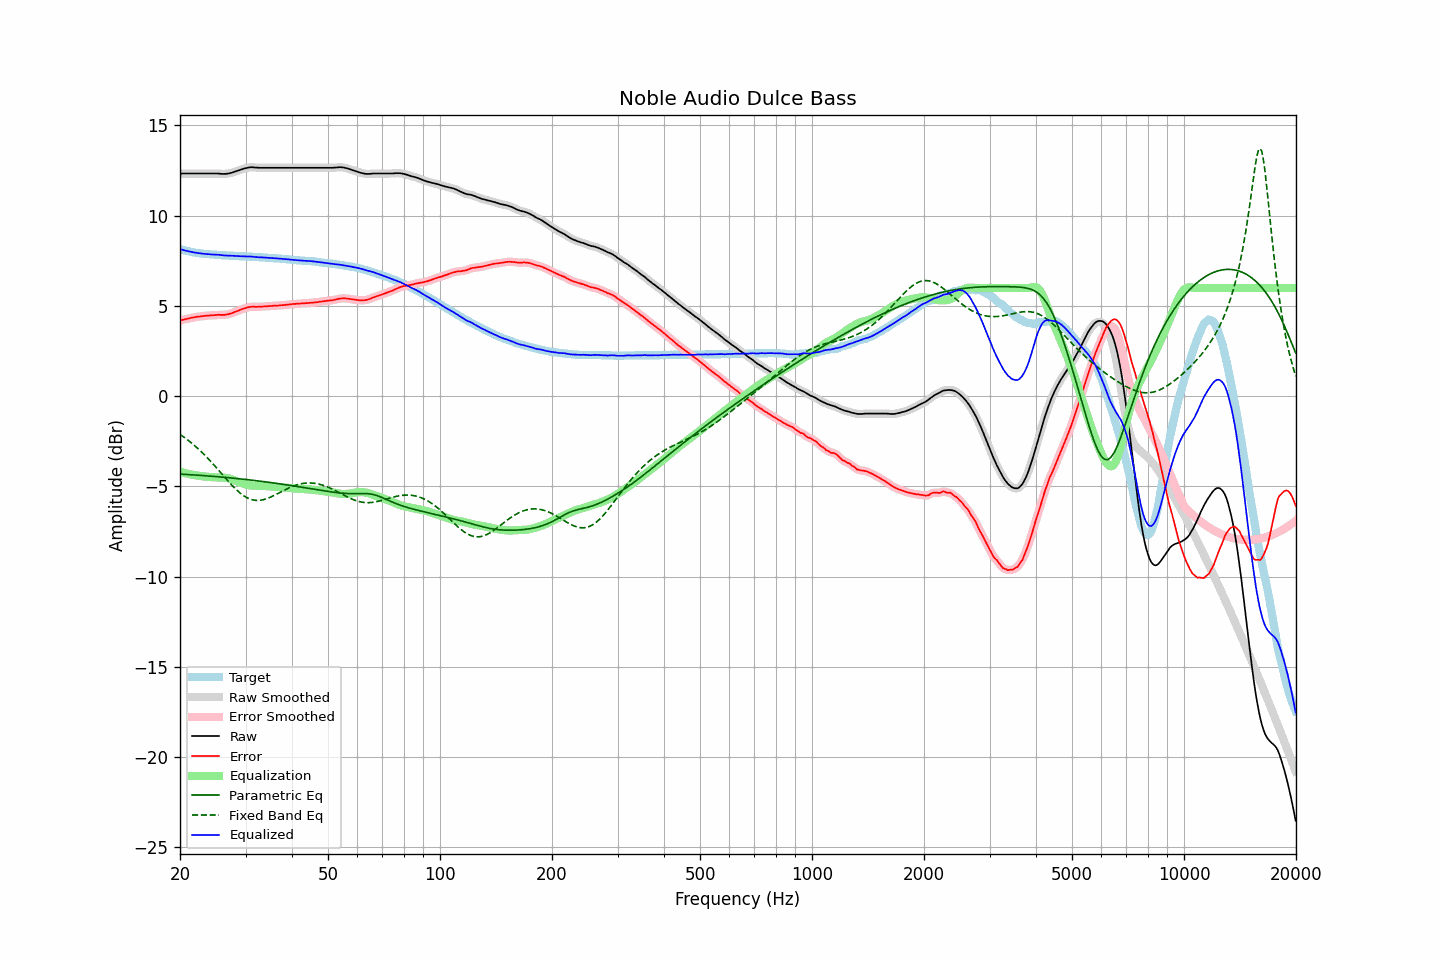

Data behind this chart, as committed beside it:
frequency, raw, error, smoothed, error_smoothed, equalization, parametric_eq, fixed_band_eq, equalized_raw, equalized_smoothed, target
20.00, 12.34, 4.19, 12.34, 4.19, -4.19, -4.31, -2.12, 8.15, 8.15, 8.15
20.20, 12.34, 4.22, 12.34, 4.21, -4.21, -4.32, -2.18, 8.12, 8.12, 8.12
20.40, 12.34, 4.24, 12.34, 4.24, -4.24, -4.32, -2.24, 8.10, 8.10, 8.10
20.61, 12.34, 4.26, 12.34, 4.26, -4.26, -4.33, -2.30, 8.08, 8.08, 8.08
20.81, 12.34, 4.28, 12.34, 4.28, -4.28, -4.34, -2.37, 8.05, 8.05, 8.06
21.02, 12.34, 4.30, 12.34, 4.30, -4.30, -4.34, -2.44, 8.03, 8.03, 8.04
21.23, 12.34, 4.32, 12.34, 4.32, -4.32, -4.35, -2.51, 8.01, 8.01, 8.02
21.44, 12.34, 4.34, 12.34, 4.34, -4.34, -4.35, -2.58, 8.00, 8.00, 8.00
21.66, 12.34, 4.36, 12.34, 4.36, -4.36, -4.36, -2.65, 7.98, 7.98, 7.98
21.87, 12.34, 4.37, 12.34, 4.38, -4.37, -4.36, -2.73, 7.96, 7.96, 7.96
22.09, 12.34, 4.39, 12.34, 4.39, -4.39, -4.37, -2.81, 7.95, 7.95, 7.94
22.31, 12.34, 4.40, 12.34, 4.40, -4.40, -4.38, -2.89, 7.93, 7.93, 7.93
22.54, 12.34, 4.41, 12.34, 4.41, -4.42, -4.38, -2.97, 7.92, 7.92, 7.92
22.76, 12.34, 4.42, 12.34, 4.42, -4.43, -4.39, -3.05, 7.91, 7.91, 7.91
22.99, 12.34, 4.43, 12.34, 4.44, -4.44, -4.39, -3.14, 7.90, 7.90, 7.90
23.22, 12.34, 4.45, 12.34, 4.45, -4.45, -4.40, -3.23, 7.89, 7.89, 7.89
23.45, 12.34, 4.46, 12.34, 4.46, -4.45, -4.41, -3.32, 7.88, 7.88, 7.88
23.69, 12.34, 4.47, 12.34, 4.46, -4.46, -4.41, -3.41, 7.87, 7.87, 7.87
23.92, 12.34, 4.47, 12.34, 4.47, -4.47, -4.42, -3.50, 7.87, 7.87, 7.87
24.16, 12.34, 4.48, 12.34, 4.48, -4.48, -4.43, -3.60, 7.86, 7.86, 7.86
24.40, 12.34, 4.48, 12.34, 4.48, -4.49, -4.44, -3.70, 7.85, 7.85, 7.86
24.65, 12.34, 4.49, 12.34, 4.49, -4.49, -4.44, -3.80, 7.85, 7.85, 7.85
24.89, 12.34, 4.49, 12.34, 4.50, -4.49, -4.45, -3.90, 7.84, 7.84, 7.84
25.14, 12.34, 4.50, 12.34, 4.50, -4.50, -4.46, -4.00, 7.84, 7.84, 7.83
25.39, 12.34, 4.51, 12.33, 4.51, -4.50, -4.46, -4.10, 7.84, 7.83, 7.82
25.65, 12.33, 4.50, 12.33, 4.51, -4.50, -4.47, -4.20, 7.82, 7.82, 7.82
25.91, 12.32, 4.51, 12.32, 4.51, -4.51, -4.48, -4.30, 7.81, 7.81, 7.81
26.16, 12.32, 4.51, 12.32, 4.51, -4.51, -4.49, -4.41, 7.81, 7.80, 7.81
26.43, 12.32, 4.51, 12.32, 4.51, -4.52, -4.50, -4.51, 7.80, 7.80, 7.81
26.69, 12.33, 4.53, 12.33, 4.53, -4.53, -4.50, -4.61, 7.79, 7.79, 7.80
26.96, 12.34, 4.54, 12.34, 4.54, -4.55, -4.51, -4.71, 7.79, 7.79, 7.80
27.23, 12.36, 4.57, 12.36, 4.57, -4.57, -4.52, -4.81, 7.79, 7.79, 7.78
27.50, 12.38, 4.59, 12.38, 4.59, -4.60, -4.53, -4.90, 7.78, 7.78, 7.78
27.77, 12.41, 4.62, 12.41, 4.63, -4.63, -4.54, -5.00, 7.78, 7.78, 7.78
28.05, 12.44, 4.67, 12.44, 4.66, -4.66, -4.55, -5.09, 7.78, 7.77, 7.77
28.33, 12.47, 4.70, 12.47, 4.70, -4.70, -4.56, -5.17, 7.77, 7.77, 7.77
28.62, 12.50, 4.73, 12.50, 4.73, -4.73, -4.57, -5.26, 7.76, 7.76, 7.77
28.90, 12.53, 4.77, 12.53, 4.77, -4.77, -4.58, -5.33, 7.76, 7.76, 7.76
29.19, 12.56, 4.80, 12.56, 4.80, -4.80, -4.58, -5.41, 7.75, 7.76, 7.75
29.48, 12.59, 4.83, 12.59, 4.83, -4.84, -4.59, -5.47, 7.75, 7.75, 7.75
29.78, 12.62, 4.87, 12.61, 4.86, -4.87, -4.60, -5.54, 7.75, 7.75, 7.75
30.08, 12.64, 4.89, 12.64, 4.89, -4.89, -4.61, -5.59, 7.74, 7.75, 7.75
30.38, 12.66, 4.92, 12.66, 4.92, -4.91, -4.62, -5.64, 7.74, 7.74, 7.74
30.68, 12.68, 4.94, 12.67, 4.94, -4.93, -4.63, -5.68, 7.75, 7.74, 7.73
30.99, 12.69, 4.95, 12.68, 4.95, -4.94, -4.64, -5.71, 7.74, 7.74, 7.73
31.30, 12.69, 4.96, 12.68, 4.96, -4.95, -4.65, -5.74, 7.74, 7.73, 7.73
31.61, 12.68, 4.96, 12.68, 4.96, -4.96, -4.67, -5.76, 7.72, 7.72, 7.72
31.93, 12.67, 4.95, 12.67, 4.95, -4.96, -4.68, -5.77, 7.71, 7.71, 7.72
32.24, 12.67, 4.95, 12.66, 4.95, -4.96, -4.69, -5.78, 7.71, 7.70, 7.71
32.57, 12.66, 4.96, 12.66, 4.95, -4.96, -4.70, -5.77, 7.70, 7.70, 7.70
32.89, 12.66, 4.96, 12.66, 4.96, -4.96, -4.71, -5.77, 7.69, 7.70, 7.70
33.22, 12.66, 4.96, 12.66, 4.96, -4.96, -4.72, -5.75, 7.69, 7.69, 7.70
33.55, 12.66, 4.97, 12.66, 4.97, -4.97, -4.73, -5.73, 7.69, 7.69, 7.68
33.89, 12.66, 4.98, 12.66, 4.98, -4.98, -4.74, -5.70, 7.68, 7.68, 7.68
34.23, 12.66, 4.98, 12.66, 4.98, -4.98, -4.76, -5.68, 7.67, 7.67, 7.68
34.57, 12.66, 4.99, 12.66, 4.99, -4.99, -4.77, -5.64, 7.67, 7.67, 7.66
34.92, 12.66, 5.00, 12.66, 5.00, -5.00, -4.78, -5.60, 7.66, 7.66, 7.66
35.27, 12.66, 5.00, 12.66, 5.00, -5.00, -4.79, -5.56, 7.65, 7.65, 7.66
35.62, 12.66, 5.01, 12.66, 5.01, -5.01, -4.80, -5.52, 7.65, 7.65, 7.64
35.97, 12.66, 5.02, 12.66, 5.02, -5.01, -4.82, -5.48, 7.64, 7.64, 7.64
... 635 more rows
